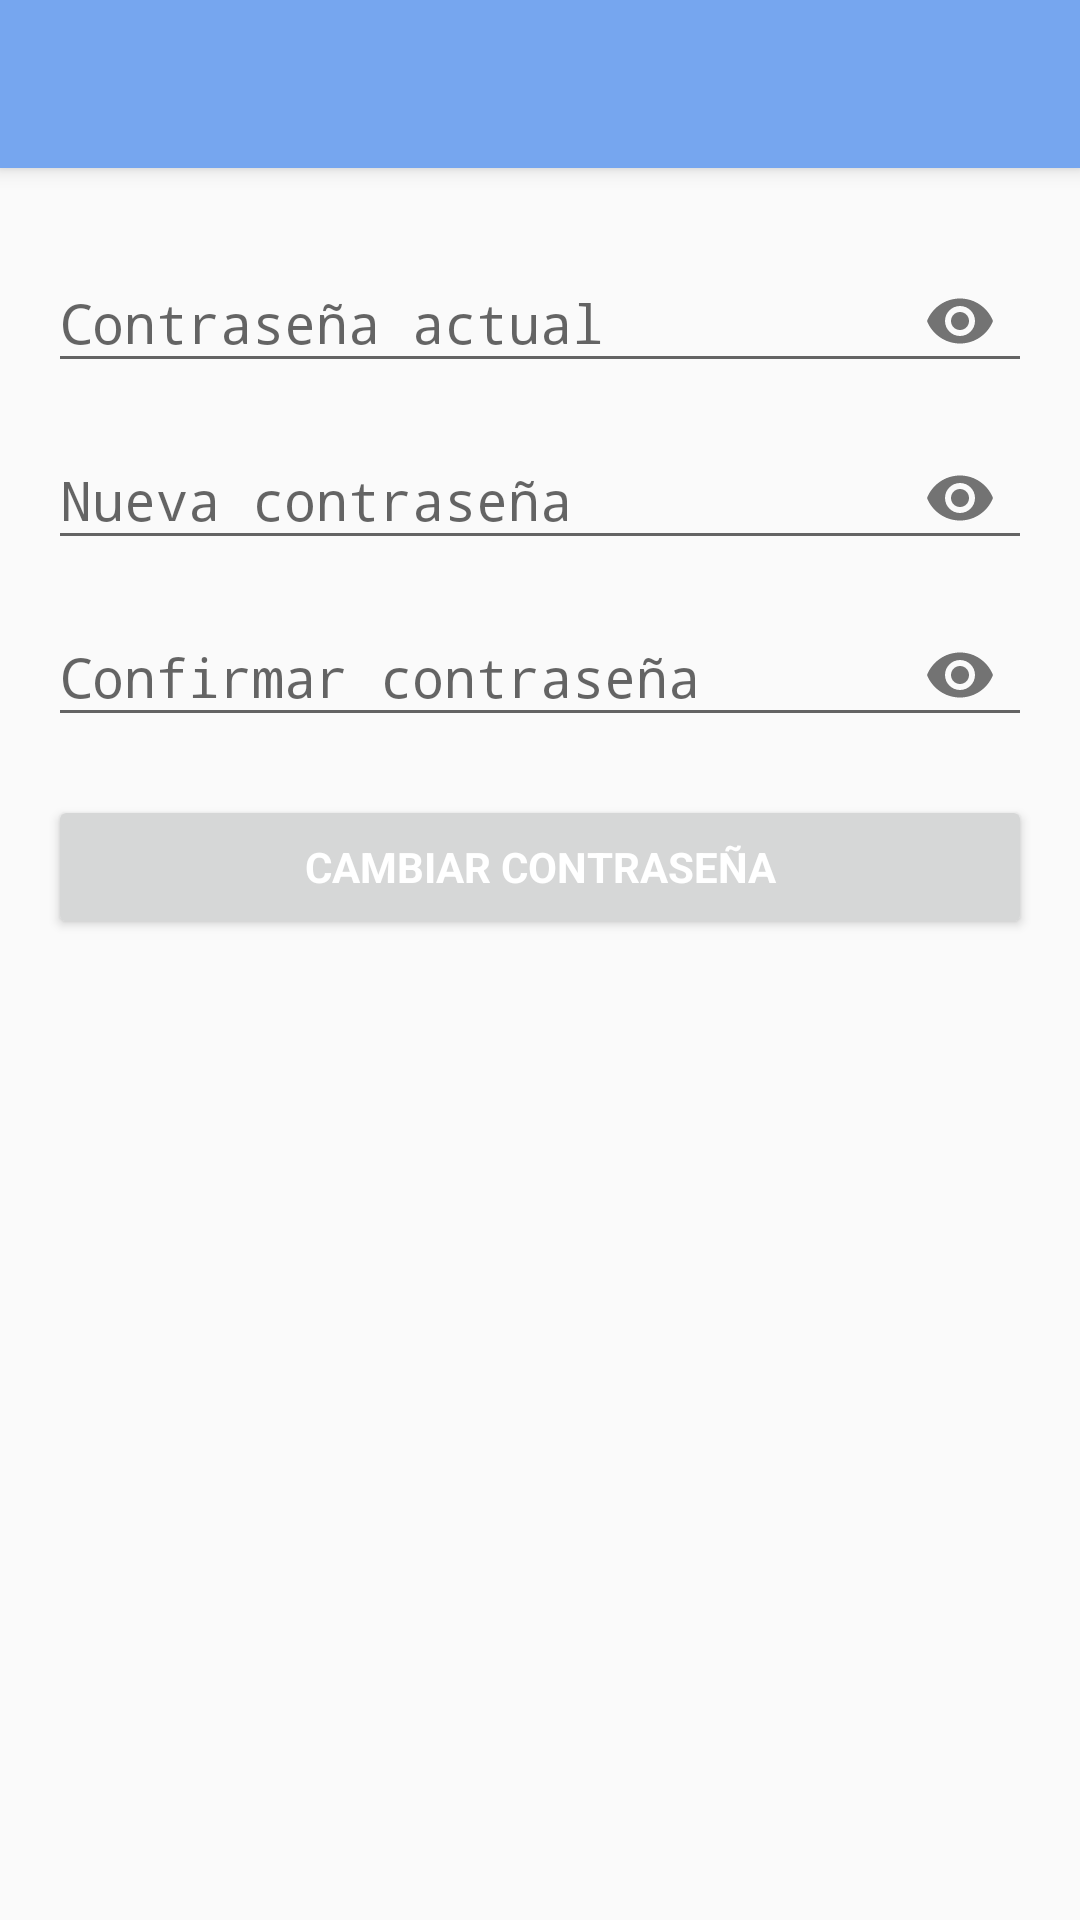

The Android layout XML behind this screen, and the referenced resources:
<!-- AndroidManifest.xml: application theme AppTheme -->
<!-- res/layout/activity_password.xml -->
<?xml version="1.0" encoding="utf-8"?>


<androidx.coordinatorlayout.widget.CoordinatorLayout xmlns:android="http://schemas.android.com/apk/res/android"
    xmlns:app="http://schemas.android.com/apk/res-auto"
    xmlns:tools="http://schemas.android.com/tools"
    android:layout_width="match_parent"
    android:layout_height="match_parent"
    android:fitsSystemWindows="true"
    tools:context="com.bruno.frd.biblio.ui.PasswordActivity"
    android:theme="@style/AppTheme.NoActionBar"
    android:id="@+id/coordinator">

    <com.google.android.material.appbar.AppBarLayout
        android:layout_width="match_parent"
        android:layout_height="wrap_content"
        android:theme="@style/AppTheme.AppBarOverlay">

        <androidx.appcompat.widget.Toolbar
            android:id="@+id/pw_toolbar"
            android:layout_width="match_parent"
            android:layout_height="?attr/actionBarSize"
            android:background="?attr/colorPrimary"
            app:contentInsetStartWithNavigation="0dp"
            app:popupTheme="@style/AppTheme.PopupOverlay">

        </androidx.appcompat.widget.Toolbar>


    </com.google.android.material.appbar.AppBarLayout>

    <LinearLayout
        android:layout_marginTop="?android:attr/actionBarSize"
        android:layout_width="match_parent"
        android:layout_height="match_parent"
        android:gravity="center_horizontal"
        android:orientation="vertical"
        android:paddingBottom="@dimen/activity_vertical_margin"
        android:paddingLeft="@dimen/activity_horizontal_margin"
        android:paddingRight="@dimen/activity_horizontal_margin"
        android:paddingTop="@dimen/activity_vertical_margin"
        android:id="@+id/pw_linear_layout"

        tools:context="com.bruno.frd.biblio.ui.PasswordActivity">

        <ScrollView
            android:id="@+id/password_form"
            android:layout_width="match_parent"
            android:layout_height="match_parent">

            <LinearLayout
                android:id="@+id/change_password_form"
                android:layout_width="match_parent"
                android:layout_height="wrap_content"
                android:orientation="vertical">

                <com.google.android.material.textfield.TextInputLayout
                    android:id="@+id/float_label_actual_password"
                    android:layout_width="match_parent"
                    android:theme="@style/PasswordTextField"
                    android:layout_height="wrap_content"
                    app:passwordToggleEnabled="true">

                    <EditText
                        android:id="@+id/oldpw"
                        android:layout_width="match_parent"
                        android:layout_height="wrap_content"
                        android:hint="@string/actual_password"
                        android:inputType="textPassword"
                        android:maxLength="30"
                        android:maxLines="1"
                        android:textColor="@android:color/black"
                        android:textColorHint="@android:color/black" />

                </com.google.android.material.textfield.TextInputLayout>

                <com.google.android.material.textfield.TextInputLayout
                    android:id="@+id/float_label_new_password"
                    android:layout_width="match_parent"
                    android:layout_height="wrap_content"
                    android:theme="@style/PasswordTextField"
                    app:passwordToggleEnabled="true">

                    <EditText
                        android:id="@+id/new_pw"
                        android:layout_width="match_parent"
                        android:layout_height="wrap_content"
                        android:hint="@string/new_password"
                        android:imeActionLabel="@string/action_sign_in_short"
                        android:imeOptions="actionUnspecified"
                        android:inputType="textPassword"
                        android:maxLines="1"
                        android:textColor="@android:color/black"
                        android:textColorHint="@android:color/black" />

                </com.google.android.material.textfield.TextInputLayout>

                <com.google.android.material.textfield.TextInputLayout
                    android:id="@+id/float_label_confirm_password"
                    android:layout_width="match_parent"
                    android:layout_height="wrap_content"
                    android:theme="@style/PasswordTextField"
                    app:passwordToggleEnabled="true">

                    <EditText
                        android:id="@+id/confirm_pw"
                        android:layout_width="match_parent"
                        android:layout_height="wrap_content"
                        android:hint="@string/confirm_password"
                        android:imeActionLabel="@string/action_sign_in_short"
                        android:imeOptions="actionUnspecified"
                        android:inputType="textPassword"
                        android:maxLines="1"
                        android:textColor="@android:color/black"
                        android:textColorHint="@android:color/black" />

                </com.google.android.material.textfield.TextInputLayout>

                <Button
                    android:id="@+id/password_change_button"
                    style="?android:textAppearanceSmall"
                    android:layout_width="match_parent"
                    android:layout_height="wrap_content"
                    android:layout_marginTop="16dp"
                    android:text="@string/change_password"
                    android:textColor="@android:color/white"
                    android:textStyle="bold"
                    app:backgroundTint="@color/colorAccent" />

            </LinearLayout>
        </ScrollView>

    </LinearLayout>

</androidx.coordinatorlayout.widget.CoordinatorLayout>
<!-- resources referenced by this layout -->
<resources>
  <color name="colorAccent">#ff4081</color>
  <dimen name="activity_horizontal_margin">16dp</dimen>
  <dimen name="activity_vertical_margin">16dp</dimen>
  <string name="action_sign_in_short">Iniciar sesión</string>
  <string name="actual_password">Contraseña actual</string>
  <string name="change_password">Cambiar contraseña</string>
  <string name="confirm_password">Confirmar contraseña</string>
  <string name="new_password">Nueva contraseña</string>
  <style name="AppTheme.AppBarOverlay" parent="ThemeOverlay.AppCompat.Dark.ActionBar" />
  <style name="AppTheme.NoActionBar">
          <item name="windowActionBar">false</item>
          <item name="windowNoTitle">true</item>
      </style>
  <style name="AppTheme.PopupOverlay" parent="ThemeOverlay.AppCompat.Light" />
  <style name="AppTheme" parent="Theme.AppCompat.Light">
          
          <item name="colorPrimary">@color/colorPrimary</item>
          <item name="colorPrimaryDark">@color/colorPrimaryDark</item>
          <item name="colorAccent">@color/colorAccent</item>
      </style>
  <color name="colorPrimary">#76A6EF </color>
  <color name="colorPrimaryDark">#76A6EF </color>
</resources>
